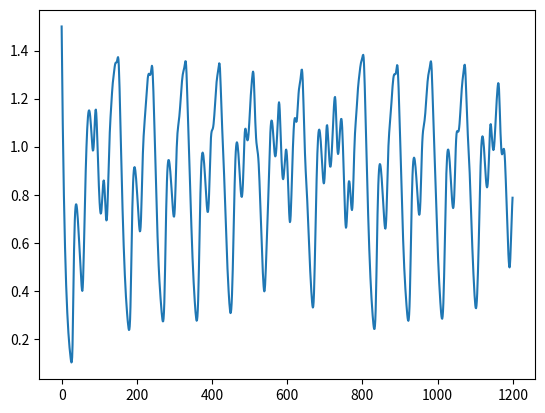

The matplotlib source for this figure:
import numpy as np
import matplotlib.pyplot as plt

def MackeyGlass(tau, beta, gamma, tmax):
    dataset = np.zeros(tmax)
    dataset[0] = 1.5 #first datapoint for t=0

    for t in range(1, tmax):
        if t-1-tau < 0 :
            dataset[t] = dataset[t - 1] - gamma * dataset[t - 1]
        else:
            dataset[t] = dataset[t-1] + ( beta * dataset[t-1-tau] ) / (1 + (dataset[t-1-tau]) ** 10) - gamma * dataset[t-1]
    return dataset


plt.plot(MackeyGlass(25, 0.2, 0.1, 1200))
plt.show()
#print(MackeyGlass(25, 0.2, 0.1, 200))
